Labelled photos from "dataset", an image-classification folder in hanamant1828-max/FakecurrenyDetection. The possible labels are: fake currency, genuine currency.

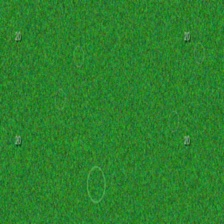
Label: fake currency

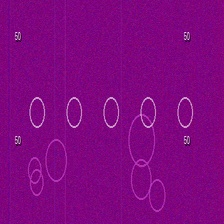
Label: genuine currency

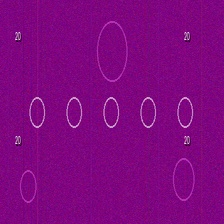
Label: genuine currency

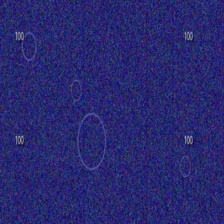
Label: fake currency

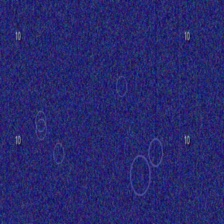
Label: fake currency

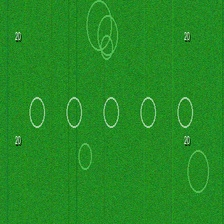
Label: genuine currency
